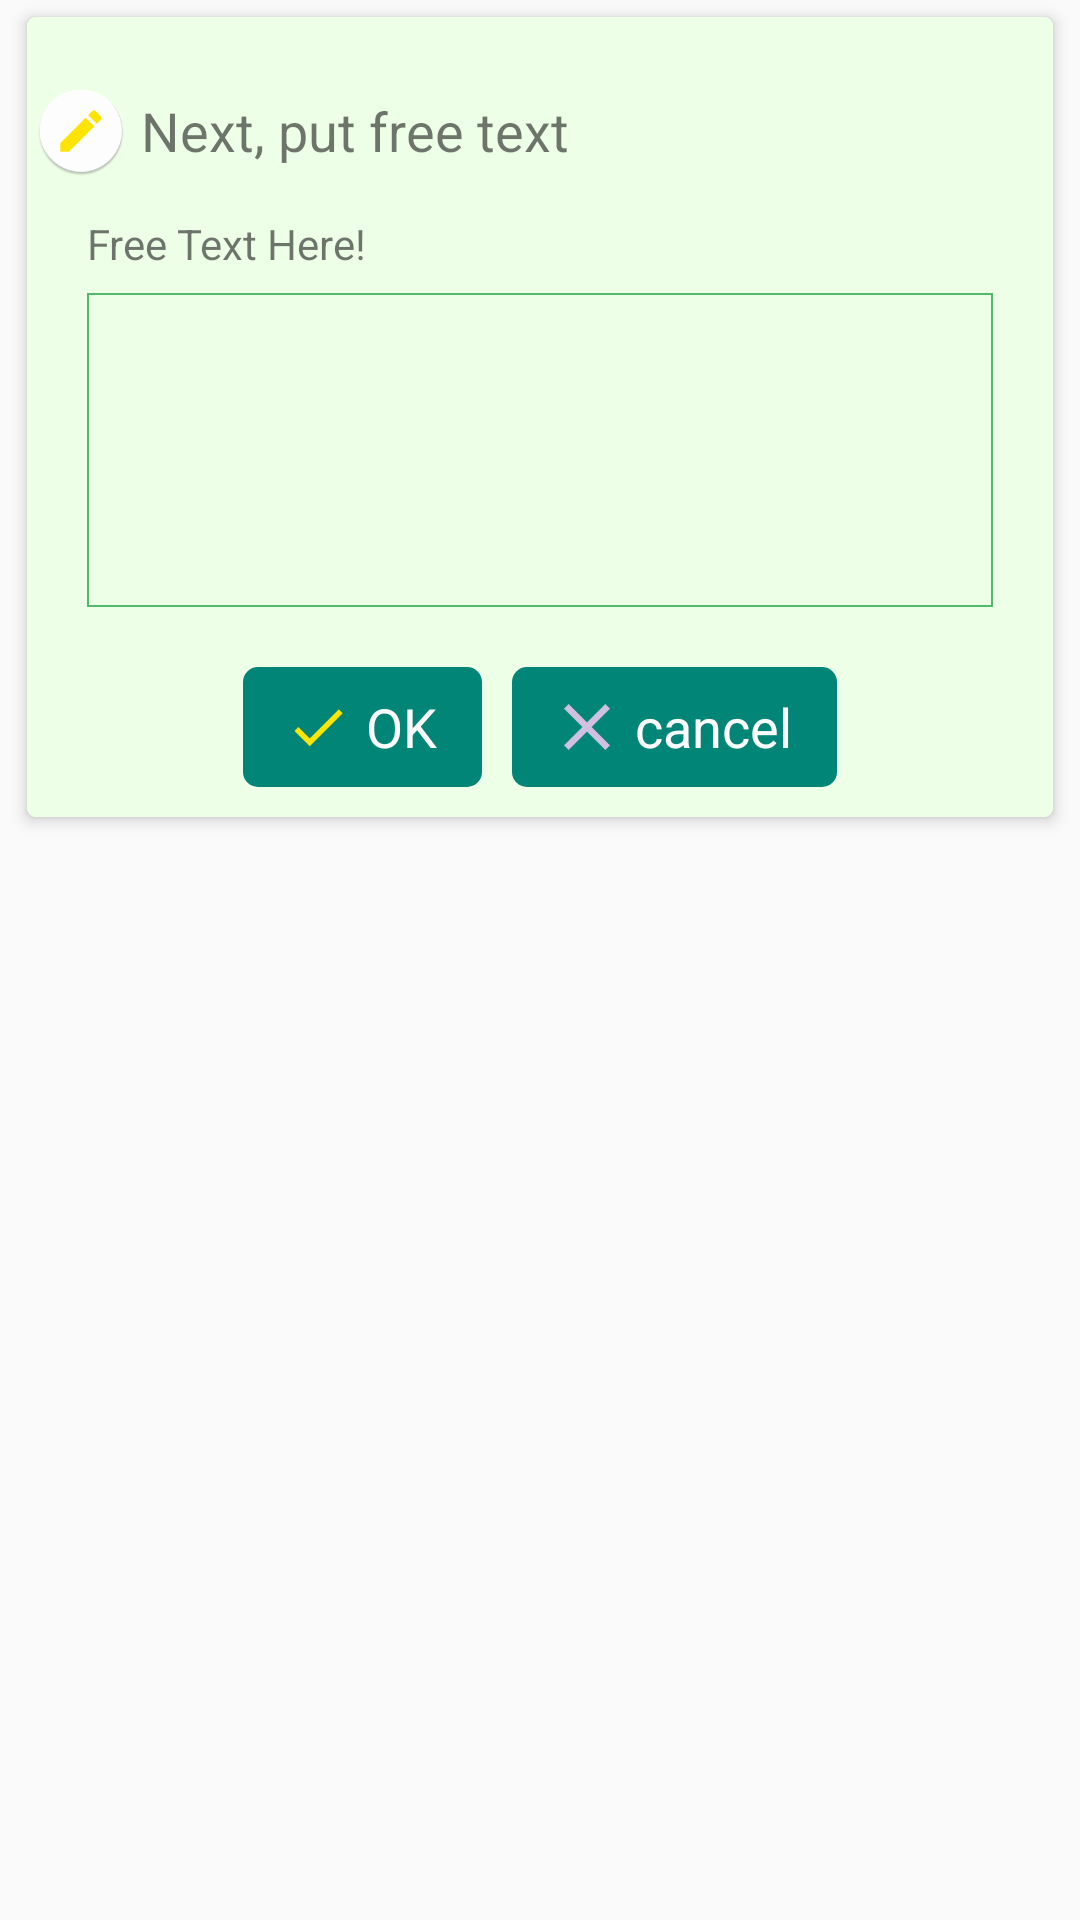

This screen was rendered from an Android layout file. Write that file and the resources it references.
<!-- AndroidManifest.xml: application theme AppTheme -->
<!-- res/layout/f_item_result_view_text.xml -->
<?xml version="1.0" encoding="utf-8"?>
<android.support.constraint.ConstraintLayout xmlns:android="http://schemas.android.com/apk/res/android"
    android:layout_width="match_parent"
    android:layout_height="match_parent"
    xmlns:app="http://schemas.android.com/apk/res-auto">


    <android.support.v7.widget.CardView
        android:layout_width="match_parent"
        android:layout_height="wrap_content"
        android:layout_margin="5dp"
        app:cardElevation="3dp"
        app:cardUseCompatPadding="true"
        app:cardCornerRadius="3dp"
        >

        <android.support.constraint.ConstraintLayout
            android:layout_width="match_parent"
            android:layout_height="wrap_content"
            android:background="@color/background1"
            android:paddingBottom="10dp"
            android:paddingTop="20dp"
            >

            <LinearLayout
                android:layout_width="wrap_content"
                android:layout_height="wrap_content"
                android:orientation="horizontal"
                android:id="@+id/title_area"
                android:padding="3dp"
                android:gravity="center_vertical"
                app:layout_constraintTop_toTopOf="parent"
                >

                <ImageView
                    android:layout_width="30dp"
                    android:layout_height="30dp"
                    android:src="@mipmap/ic_text_yellow"
                    />

                <TextView
                    android:layout_width="wrap_content"
                    android:layout_height="wrap_content"
                    android:id="@+id/radio_title"
                    android:textSize="18sp"
                    android:layout_marginLeft="5dp"
                    android:text="@string/title5"
                    />

            </LinearLayout>


            <android.support.constraint.ConstraintLayout
                android:layout_width="match_parent"
                android:layout_height="wrap_content"
                android:id="@+id/step_area"
                android:layout_marginTop="10dp"
                app:layout_constraintTop_toBottomOf="@id/title_area"
                >

                <TextView
                    android:layout_width="wrap_content"
                    android:layout_height="wrap_content"
                    android:text="@string/title7"
                    android:id="@+id/text_title"
                    android:layout_marginLeft="20dp"
                    app:layout_constraintTop_toTopOf="parent"
                    app:layout_constraintLeft_toLeftOf="parent"
                    />
                <EditText
                    android:layout_width="match_parent"
                    android:layout_height="wrap_content"
                    android:id="@+id/text_title_edit"
                    android:lines="6"
                    android:gravity="top"
                    android:padding="2dp"
                    android:textSize="14sp"
                    android:layout_marginTop="7dp"
                    android:layout_marginLeft="20dp"
                    android:layout_marginRight="20dp"
                    android:background="@drawable/text_border"
                    app:layout_constraintLeft_toLeftOf="@id/text_title"
                    app:layout_constraintTop_toBottomOf="@id/text_title"
                    />


            </android.support.constraint.ConstraintLayout>



            <LinearLayout
                android:layout_width="wrap_content"
                android:layout_height="wrap_content"
                android:orientation="horizontal"
                app:layout_constraintTop_toBottomOf="@id/step_area"
                app:layout_constraintRight_toRightOf="parent"
                app:layout_constraintLeft_toLeftOf="parent"
                >


                <LinearLayout
                    android:layout_width="wrap_content"
                    android:layout_height="wrap_content"
                    android:orientation="horizontal"
                    android:id="@+id/layout_ok"
                    android:paddingTop="5dp"
                    android:paddingBottom="5dp"
                    android:paddingLeft="10dp"
                    android:paddingRight="15dp"
                    android:layout_marginRight="5dp"
                    android:layout_marginTop="20dp"
                    android:background="@drawable/ripple_effect"
                    >

                    <ImageView
                        android:layout_width="30dp"
                        android:layout_height="30dp"
                        android:src="@mipmap/ic_check_ok"
                        />

                    <TextView
                        android:layout_width="wrap_content"
                        android:layout_height="wrap_content"
                        android:textColor="#fff"
                        android:layout_marginLeft="1dp"
                        android:textSize="18sp"
                        android:layout_gravity="center_vertical"
                        android:text="@string/title3"
                        />

                </LinearLayout>


                <LinearLayout
                    android:layout_width="wrap_content"
                    android:layout_height="wrap_content"
                    android:orientation="horizontal"
                    android:id="@+id/layout_ng"
                    android:paddingTop="5dp"
                    android:paddingBottom="5dp"
                    android:paddingLeft="10dp"
                    android:paddingRight="15dp"
                    android:layout_marginLeft="5dp"
                    android:layout_marginTop="20dp"
                    android:background="@drawable/ripple_effect"
                    >

                    <ImageView
                        android:layout_width="30dp"
                        android:layout_height="30dp"
                        android:src="@mipmap/ic_cancel_none"
                        />

                    <TextView
                        android:layout_width="wrap_content"
                        android:layout_height="wrap_content"
                        android:textColor="#fff"
                        android:layout_marginLeft="1dp"
                        android:textSize="18sp"
                        android:layout_gravity="center_vertical"
                        android:text="@string/cancel"
                        />

                </LinearLayout>


            </LinearLayout>




        </android.support.constraint.ConstraintLayout>



    </android.support.v7.widget.CardView>


</android.support.constraint.ConstraintLayout>
<!-- resources referenced by this layout -->
<resources>
  <color name="background1">#eeffe8</color>
  <!-- drawable ripple_effect (drawable) -->
  <?xml version="1.0" encoding="utf-8"?>
  <ripple
      xmlns:android="http://schemas.android.com/apk/res/android"
      android:color="@color/colorRipple">     
  
      
      <item>
          <shape android:shape="rectangle">
              <corners android:radius="5dp" />
              <solid android:color="@color/colorPrimary"/>
          </shape>
      </item>
  
  </ripple>
  <!-- drawable text_border (drawable) -->
  <shape xmlns:android="http://schemas.android.com/apk/res/android">
      <stroke
          android:width="0.5dp"
          android:color="@color/borderColor" />
  </shape>
  <!-- mipmap ic_cancel_none: png bitmap (mipmap-hdpi, 316 bytes) -->
  <!-- mipmap ic_check_ok: png bitmap (mipmap-hdpi, 407 bytes) -->
  <!-- mipmap ic_text_yellow: png bitmap (mipmap-hdpi, 2632 bytes) -->
  <string name="cancel">cancel</string>
  <string name="title3">OK</string>
  <string name="title5">Next, put free text</string>
  <string name="title7">Free Text Here!</string>
  <style name="AppTheme" parent="Theme.AppCompat.Light.DarkActionBar">
          
          <item name="colorPrimary">@color/colorPrimary</item>
          <item name="colorPrimaryDark">@color/colorPrimaryDark</item>
          <item name="colorAccent">@color/colorAccent</item>
      </style>
  <color name="colorRipple">#A9A9F5</color>
  <color name="colorPrimary">#008577</color>
  <color name="borderColor">#50b96c</color>
  <color name="colorPrimaryDark">#00574B</color>
  <color name="colorAccent">#D81B60</color>
</resources>
